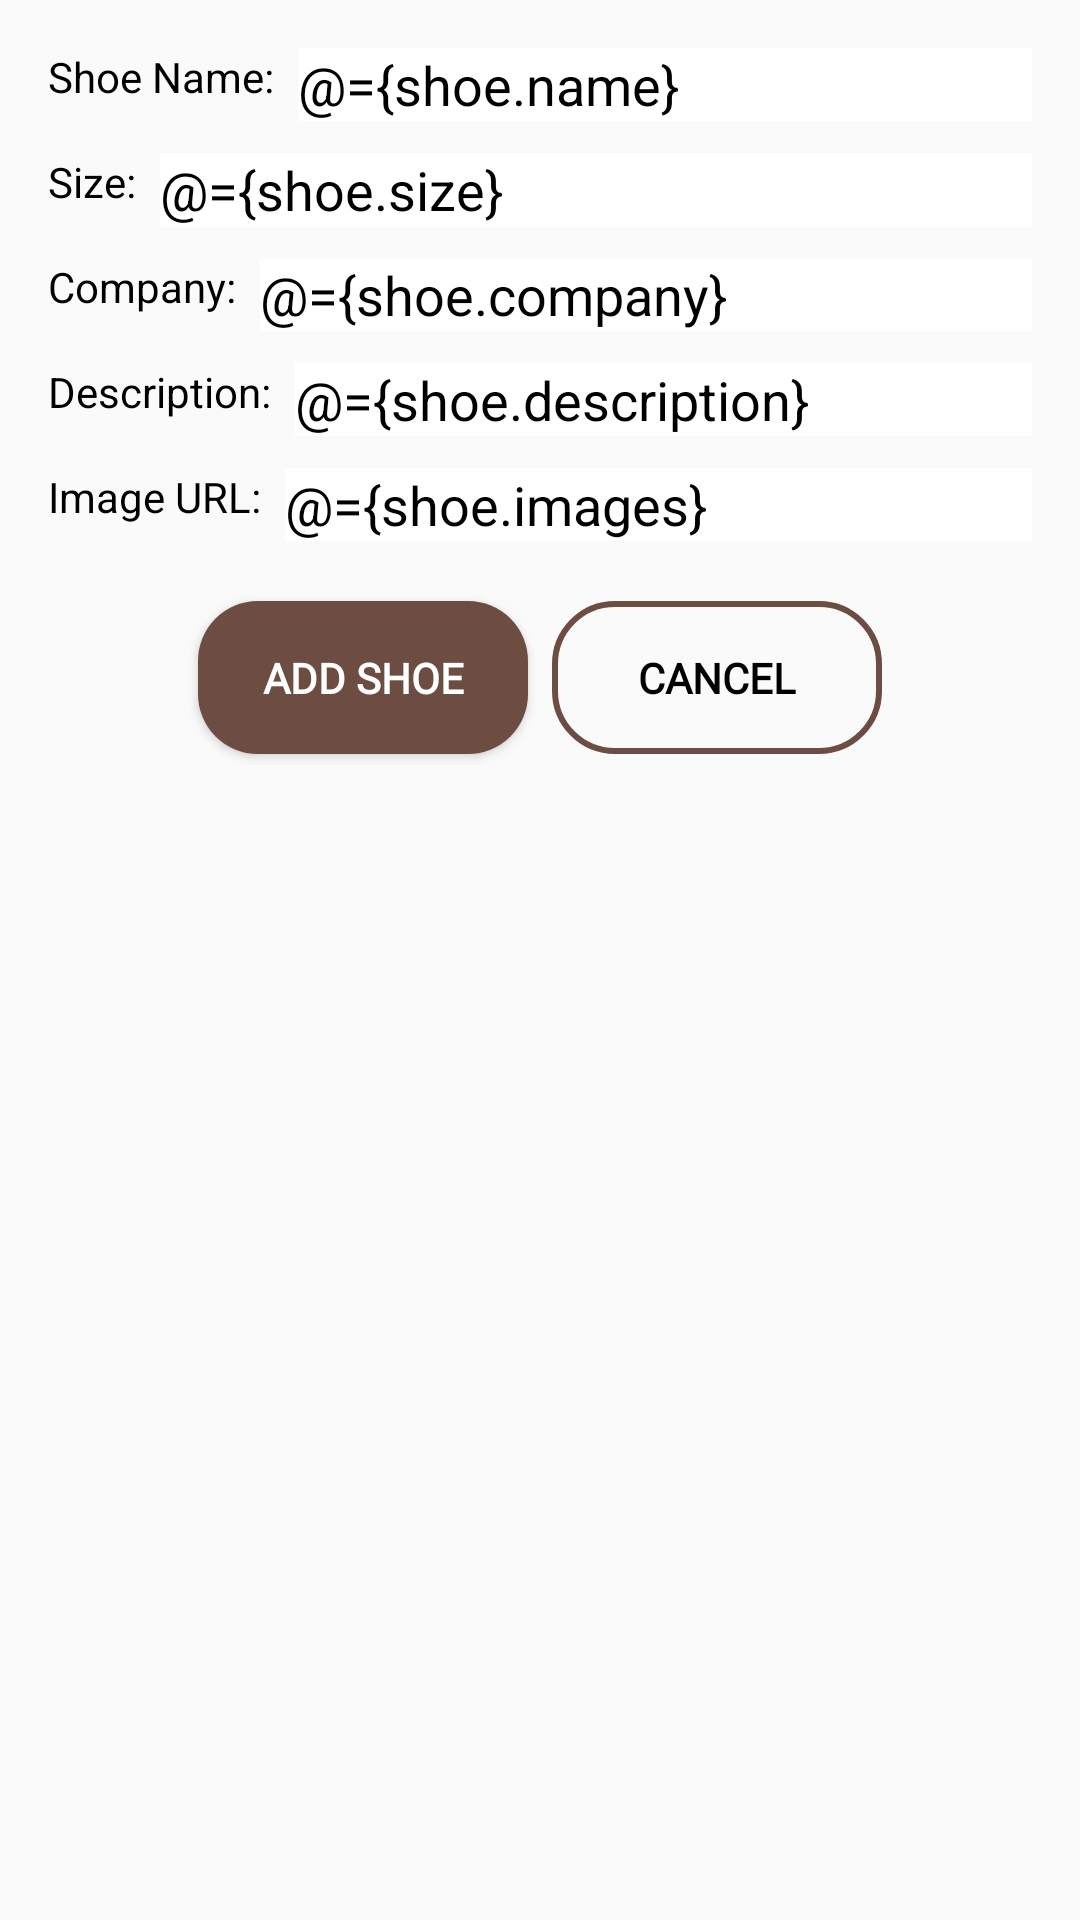

Here is an Android app screen rendered from its layout file. Give the layout XML and the strings, colors and styles it references.
<!-- AndroidManifest.xml: application theme AppTheme -->
<!-- res/layout/fragment_shoe_details.xml -->
<?xml version="1.0" encoding="utf-8"?>
<layout xmlns:android="http://schemas.android.com/apk/res/android"
    xmlns:app="http://schemas.android.com/apk/res-auto"
    xmlns:tools="http://schemas.android.com/tools">
    
    <data>
        <variable
            name="shoe"
            type="com.udacity.shoestore.models.Shoe" />
    </data>

    
<androidx.constraintlayout.widget.ConstraintLayout
    android:layout_width="match_parent"
    android:layout_height="match_parent"
    android:paddingLeft="@dimen/fragment_padding"
    android:paddingTop="@dimen/fragment_padding"
    android:paddingRight="@dimen/fragment_padding"
    android:paddingBottom="@dimen/fragment_padding"
    tools:context=".screens.ShoeDetailsFragment">


    <TextView
        android:id="@+id/shoe_name_text"
        style="@style/text_style"
        android:layout_width="wrap_content"
        android:layout_height="wrap_content"
        android:backgroundTint="#00FFFFFF"
        android:text="@string/shoe_name"
        android:textAlignment="textStart"
        app:layout_constraintStart_toStartOf="parent"
        app:layout_constraintTop_toTopOf="parent" />

    <EditText
        android:id="@+id/shoe_name_edit"
        style="@style/text_style"
        android:layout_width="0dp"
        android:layout_height="wrap_content"
        android:layout_marginStart="8dp"
        android:hint="@string/shoe_name"
        android:imeOptions="actionDone"
        android:inputType="textPersonName"
        android:text="@={shoe.name}"
        android:textAlignment="textStart"
        app:layout_constraintEnd_toEndOf="parent"
        app:layout_constraintStart_toEndOf="@+id/shoe_name_text"
        app:layout_constraintTop_toTopOf="@+id/shoe_name_text" />

    <TextView
        android:id="@+id/shoe_size_text"
        style="@style/text_style"
        android:layout_width="wrap_content"
        android:layout_height="wrap_content"
        android:layout_marginTop="16dp"
        android:backgroundTint="#00FFFFFF"
        android:text="@string/shoe_size"
        android:textAlignment="textStart"
        app:layout_constraintStart_toStartOf="parent"
        app:layout_constraintTop_toBottomOf="@+id/shoe_name_text"
        tools:layout_editor_absoluteX="0dp" />

    <EditText
        android:id="@+id/shoe_size_edit"
        style="@style/text_style"
        android:layout_width="0dp"
        android:layout_height="wrap_content"
        android:layout_marginStart="8dp"
        android:ems="10"
        android:inputType="number"
        android:text="@={shoe.size}"
        android:imeOptions="actionDone"
        android:textAlignment="textStart"
        app:layout_constraintEnd_toEndOf="parent"
        app:layout_constraintStart_toEndOf="@+id/shoe_size_text"
        app:layout_constraintTop_toTopOf="@+id/shoe_size_text" />

    <TextView
        android:id="@+id/shoe_company_text"
        style="@style/text_style"
        android:layout_width="wrap_content"
        android:layout_height="wrap_content"
        android:layout_marginTop="16dp"
        android:backgroundTint="#00FFFFFF"
        android:text="@string/company_text"
        android:textAlignment="textStart"
        app:layout_constraintStart_toStartOf="parent"
        app:layout_constraintTop_toBottomOf="@+id/shoe_size_text"
        tools:layout_editor_absoluteX="0dp" />

    <EditText
        android:id="@+id/shoe_company_edit"
        style="@style/text_style"
        android:layout_width="0dp"
        android:layout_height="wrap_content"
        android:layout_marginStart="8dp"
        android:inputType="textPersonName"
        android:text="@={shoe.company}"
        android:imeOptions="actionDone"
        android:textAlignment="textStart"
        app:layout_constraintEnd_toEndOf="parent"
        app:layout_constraintStart_toEndOf="@+id/shoe_company_text"
        app:layout_constraintTop_toTopOf="@+id/shoe_company_text" />

    <TextView
        android:id="@+id/shoe_description_text"
        style="@style/text_style"
        android:layout_width="wrap_content"
        android:layout_height="wrap_content"
        android:layout_marginTop="16dp"
        android:backgroundTint="#00FFFFFF"
        android:text="@string/description_text"
        android:textAlignment="textStart"
        app:layout_constraintStart_toStartOf="parent"
        app:layout_constraintTop_toBottomOf="@+id/shoe_company_text" />

    <EditText
        android:id="@+id/shoe_description_edit"
        style="@style/text_style"
        android:layout_width="0dp"
        android:layout_height="wrap_content"
        android:layout_marginStart="8dp"
        android:inputType="textPersonName"
        android:text="@={shoe.description}"
        android:imeOptions="actionDone"
        android:textAlignment="textStart"
        app:layout_constraintEnd_toEndOf="parent"
        app:layout_constraintStart_toEndOf="@+id/shoe_description_text"
        app:layout_constraintTop_toTopOf="@+id/shoe_description_text"/>

    <TextView
        android:id="@+id/image_url_text"
        style="@style/text_style"
        android:layout_width="wrap_content"
        android:layout_height="wrap_content"
        android:layout_marginTop="16dp"
        android:backgroundTint="#00FFFFFF"
        android:text="@string/image_url_text"
        android:textAlignment="textStart"
        app:layout_constraintStart_toStartOf="parent"
        app:layout_constraintTop_toBottomOf="@+id/shoe_description_text" />

    <EditText
        android:id="@+id/image_url_edit"
        style="@style/text_style"
        android:layout_width="0dp"
        android:layout_height="wrap_content"
        android:layout_marginStart="8dp"
        android:inputType="textPersonName"
        android:text="@={shoe.images}"
        android:imeOptions="actionDone"
        android:textAlignment="textStart"
        app:layout_constraintEnd_toEndOf="parent"
        app:layout_constraintStart_toEndOf="@+id/image_url_text"
        app:layout_constraintTop_toTopOf="@+id/image_url_text"/>

    <Button
        android:id="@+id/cancel_button"
        style="@style/buttons_style"
        android:layout_width="0dp"
        android:layout_marginStart="4dp"
        android:layout_marginEnd="50dp"
        android:background="@drawable/rounded_button_primary"
        android:textColor="#000000"
        android:text="@string/cancel"
        app:layout_constraintBottom_toBottomOf="@+id/create_button"
        app:layout_constraintEnd_toEndOf="parent"
        app:layout_constraintHorizontal_chainStyle="spread_inside"
        app:layout_constraintStart_toEndOf="@+id/create_button" />

    <Button
        android:id="@+id/create_button"
        style="@style/buttons_style"
        android:layout_width="0dp"
        android:layout_marginStart="50dp"
        android:layout_marginTop="20dp"
        android:layout_marginEnd="4dp"
        android:background="@drawable/rounded_button_secondary"
        android:text="@string/add_shoe"
        app:layout_constraintEnd_toStartOf="@+id/cancel_button"
        app:layout_constraintStart_toStartOf="parent"
        app:layout_constraintTop_toBottomOf="@+id/image_url_edit" />


</androidx.constraintlayout.widget.ConstraintLayout>
</layout>
<!-- resources referenced by this layout -->
<resources>
  <dimen name="fragment_padding">16dp</dimen>
  <!-- drawable rounded_button_primary (drawable) -->
  <?xml version="1.0" encoding="utf-8"?>
  <shape xmlns:android="http://schemas.android.com/apk/res/android">
      <stroke android:color="@color/secondaryColor"
          android:width="2dp"/>
      <corners android:radius="20dp"/>
  </shape>
  <!-- drawable rounded_button_secondary (drawable) -->
  <?xml version="1.0" encoding="utf-8"?>
  <shape xmlns:android="http://schemas.android.com/apk/res/android">
      <solid android:color="@color/secondaryColor"/>
      <corners android:radius="20dp"/>
  </shape>
  <string name="add_shoe">Add Shoe</string>
  <string name="cancel">Cancel</string>
  <string name="company_text">Company:</string>
  <string name="description_text">Description:</string>
  <string name="image_url_text">Image URL:</string>
  <string name="shoe_name">Shoe Name:</string>
  <string name="shoe_size">Size:</string>
  <style name="buttons_style">
          <item name="android:layout_width">wrap_content</item>
          <item name="android:layout_height">wrap_content</item>
          <item name="android:background">@color/secondaryColor</item>
          <item name="android:fontFamily">@font/rubik</item>
          <item name="android:textSize">14sp</item>
          <item name="android:textStyle">bold</item>
          <item name="android:textColor">@color/secondaryTextColor</item>
          <item name="android:textAlignment">center</item>
          <item name="android:paddingLeft">16dp</item>
          <item name="android:paddingTop">16dp</item>
          <item name="android:paddingRight">16dp</item>
          <item name="android:paddingBottom">16dp</item>
          <item name="fontFamily">@font/rubik</item>
  
      </style>
  <style name="text_style">
          <item name="android:layout_width">0dp</item>
          <item name="android:layout_height">wrap_content</item>
          <item name="android:background">@color/primaryLightColor</item>
          <item name="android:textAlignment">center</item>
          <item name="android:textColor">@color/primaryTextColor</item>
      </style>
  
      //Text Appearance Styles
  <style name="AppTheme" parent="Theme.AppCompat.Light">
          
          <item name="colorPrimary">@color/primaryColor</item>
          <item name="colorPrimaryDark">@color/primaryDarkColor</item>
          <item name="colorAccent">@color/secondaryColor</item>
      </style>
  <color name="secondaryColor">#6d4c41</color>
  <color name="secondaryTextColor">#ffffff</color>
  <color name="primaryLightColor">#ffffff</color>
  <color name="primaryTextColor">#000000</color>
  <color name="primaryColor">#ffdde3</color>
  <color name="primaryDarkColor">#ccabb1</color>
</resources>
